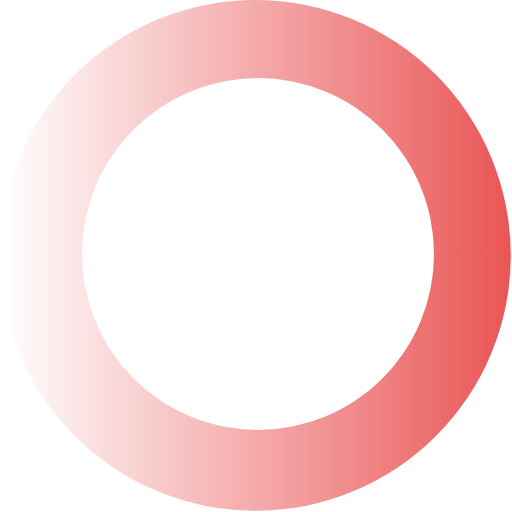
t = 0.00 s
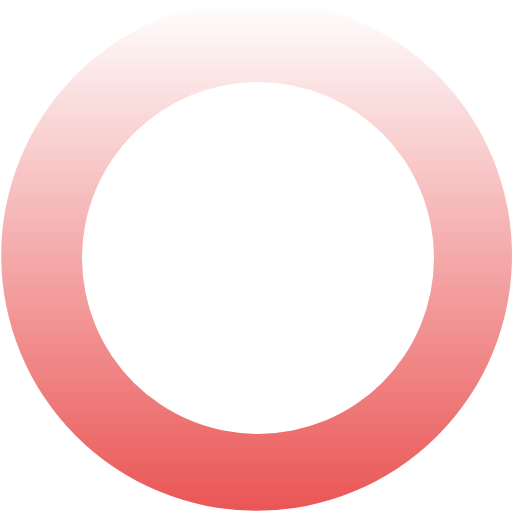
t = 0.27 s
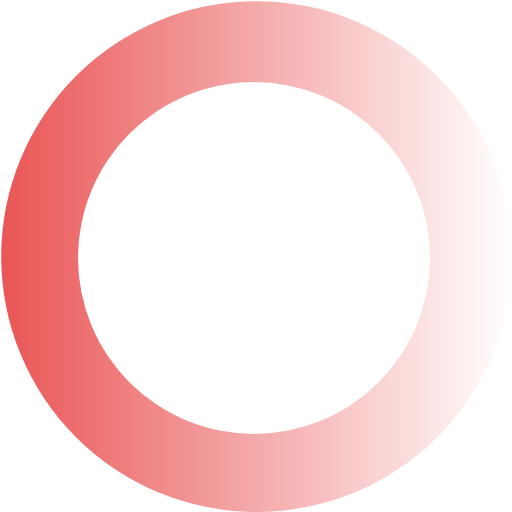
t = 0.54 s
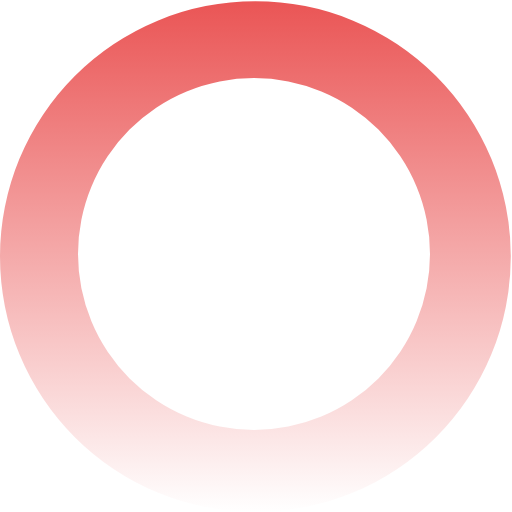
t = 0.81 s

The animated SVG that drew these frames (rendered in a browser with its animation timeline set to each time). Animation: 1 SMIL element (animateTransform=1); one cycle of 1.08 s, repeats indefinitely.

<?xml version="1.0" encoding="UTF-8" standalone="no"?><svg xmlns:svg="http://www.w3.org/2000/svg" xmlns="http://www.w3.org/2000/svg" xmlns:xlink="http://www.w3.org/1999/xlink" version="1.0" width="64px" height="64px" viewBox="0 0 128 128" xml:space="preserve"><rect x="0" y="0" width="100%" height="100%" fill="#FFFFFF" /><g><linearGradient id="linear-gradient"><stop offset="0%" stop-color="#ffffff" fill-opacity="0"/><stop offset="100%" stop-color="#ea5555" fill-opacity="1"/></linearGradient><path d="M63.85 0A63.85 63.85 0 1 1 0 63.85 63.85 63.85 0 0 1 63.85 0zm.65 19.5a44 44 0 1 1-44 44 44 44 0 0 1 44-44z" fill="url(#linear-gradient)" fill-rule="evenodd"/><animateTransform attributeName="transform" type="rotate" from="0 64 64" to="360 64 64" dur="1080ms" repeatCount="indefinite"></animateTransform></g></svg>